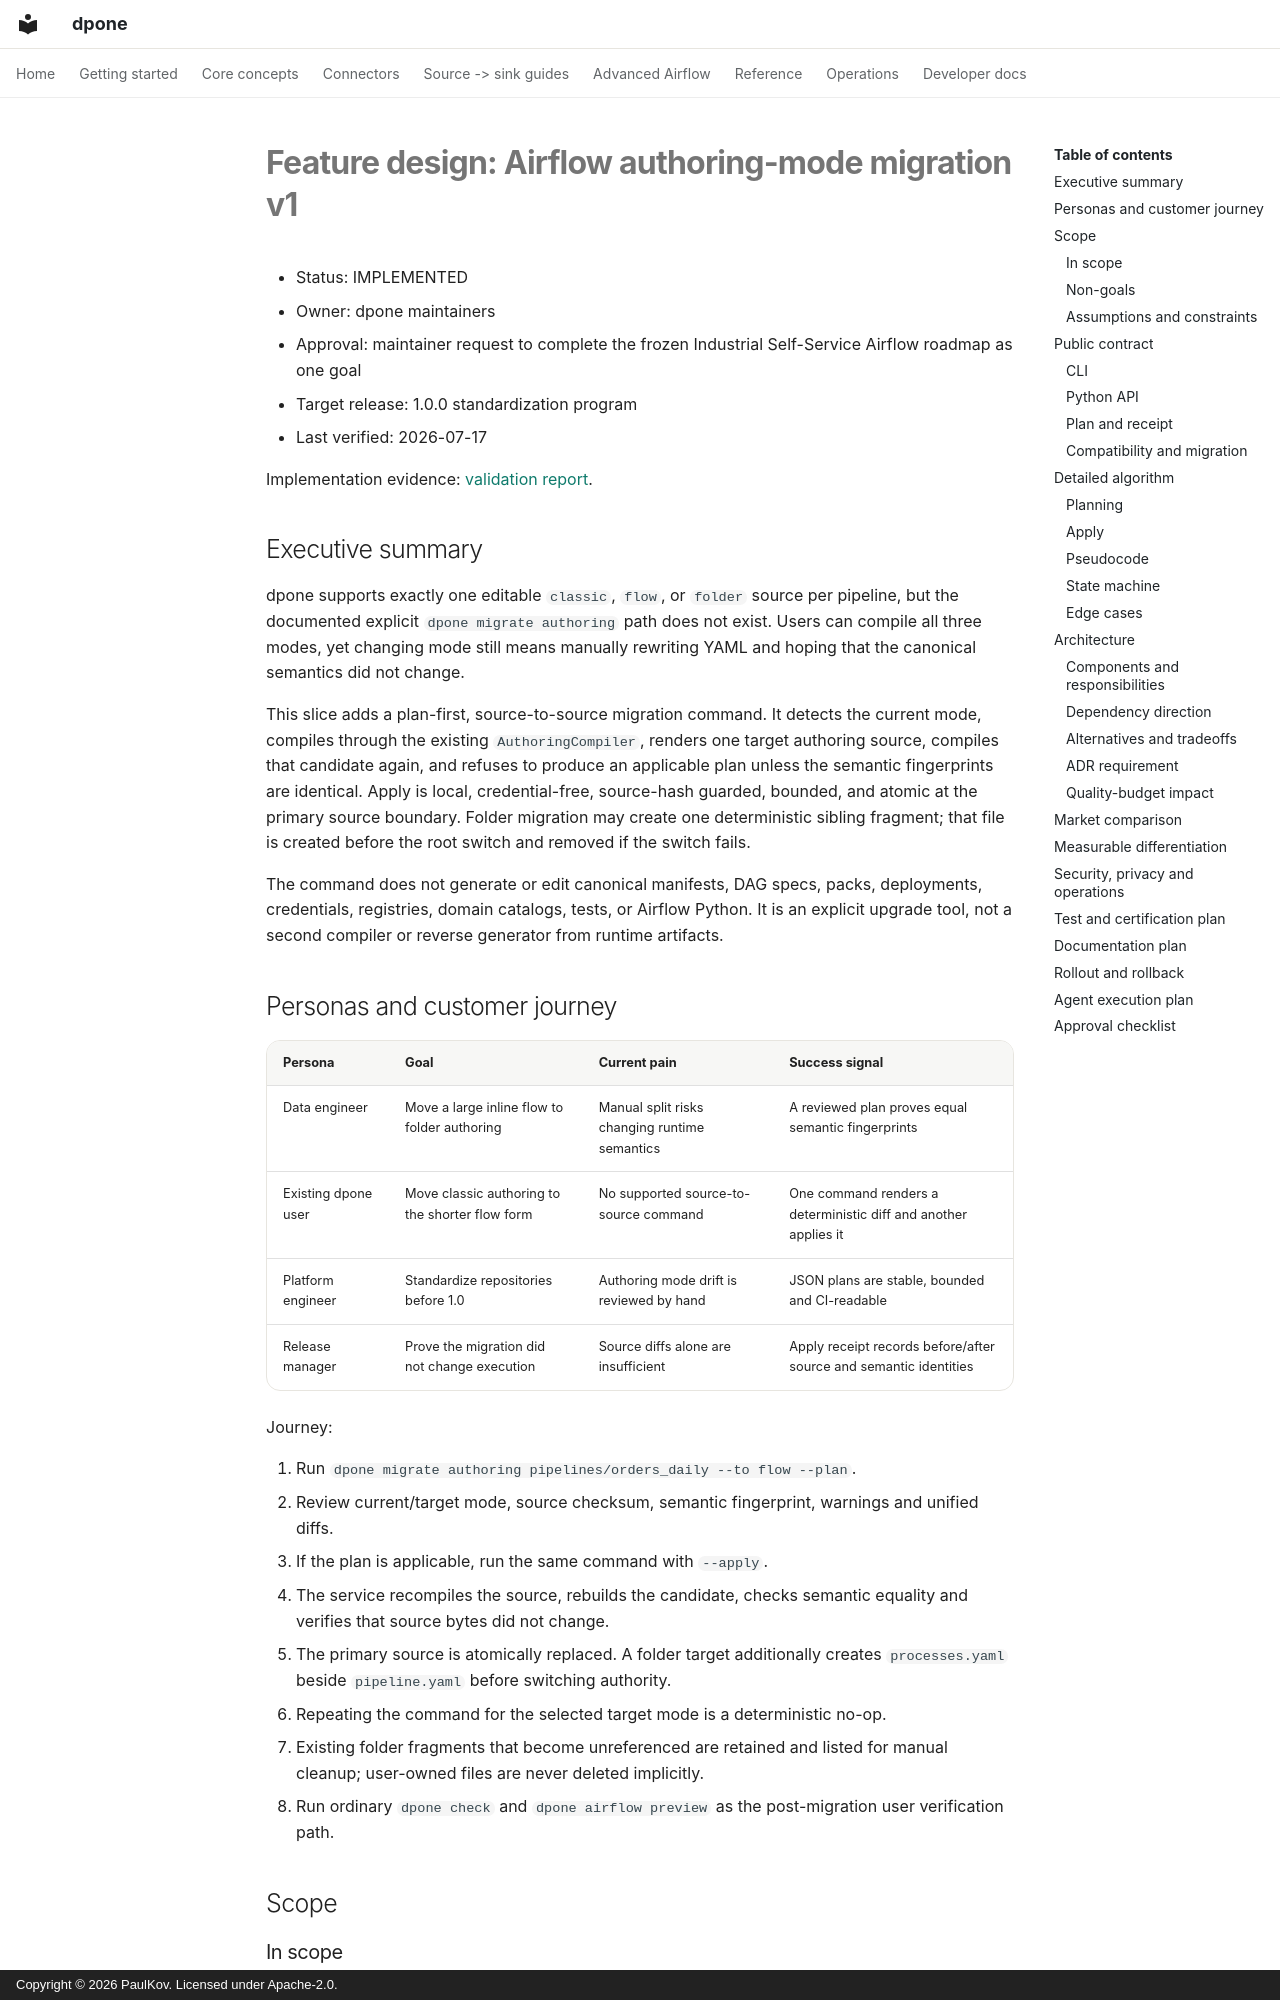

repository: PaulKov/dpone · page: feature-design-airflow-authoring-mode-migration-v1/index.html · generator: mkdocs · copyright: Copyright © 2026 PaulKov. Licensed under Apache-2.0.

# Feature design: Airflow authoring-mode migration v1

- Status: IMPLEMENTED
- Owner: dpone maintainers
- Approval: maintainer request to complete the frozen Industrial Self-Service
  Airflow roadmap as one goal
- Target release: 1.0.0 standardization program
- Last verified: 2026-07-17

Implementation evidence: [validation report](../test_artifacts/airflow-authoring-mode-migration-v1/validation-report.md).

## Executive summary

dpone supports exactly one editable `classic`, `flow`, or `folder` source per
pipeline, but the documented explicit `dpone migrate authoring` path does not
exist. Users can compile all three modes, yet changing mode still means manually
rewriting YAML and hoping that the canonical semantics did not change.

This slice adds a plan-first, source-to-source migration command. It detects the
current mode, compiles through the existing `AuthoringCompiler`, renders one
target authoring source, compiles that candidate again, and refuses to produce
an applicable plan unless the semantic fingerprints are identical. Apply is
local, credential-free, source-hash guarded, bounded, and atomic at the primary
source boundary. Folder migration may create one deterministic sibling fragment;
that file is created before the root switch and removed if the switch fails.

The command does not generate or edit canonical manifests, DAG specs, packs,
deployments, credentials, registries, domain catalogs, tests, or Airflow Python.
It is an explicit upgrade tool, not a second compiler or reverse generator from
runtime artifacts.

## Personas and customer journey

| Persona | Goal | Current pain | Success signal |
| --- | --- | --- | --- |
| Data engineer | Move a large inline flow to folder authoring | Manual split risks changing runtime semantics | A reviewed plan proves equal semantic fingerprints |
| Existing dpone user | Move classic authoring to the shorter flow form | No supported source-to-source command | One command renders a deterministic diff and another applies it |
| Platform engineer | Standardize repositories before 1.0 | Authoring mode drift is reviewed by hand | JSON plans are stable, bounded and CI-readable |
| Release manager | Prove the migration did not change execution | Source diffs alone are insufficient | Apply receipt records before/after source and semantic identities |

Journey:

1. Run `dpone migrate authoring pipelines/orders_daily --to flow --plan`.
2. Review current/target mode, source checksum, semantic fingerprint, warnings
   and unified diffs.
3. If the plan is applicable, run the same command with `--apply`.
4. The service recompiles the source, rebuilds the candidate, checks semantic
   equality and verifies that source bytes did not change.
5. The primary source is atomically replaced. A folder target additionally
   creates `processes.yaml` beside `pipeline.yaml` before switching authority.
6. Repeating the command for the selected target mode is a deterministic no-op.
7. Existing folder fragments that become unreferenced are retained and listed
   for manual cleanup; user-owned files are never deleted implicitly.
8. Run ordinary `dpone check` and `dpone airflow preview` as the post-migration
   user verification path.

## Scope
